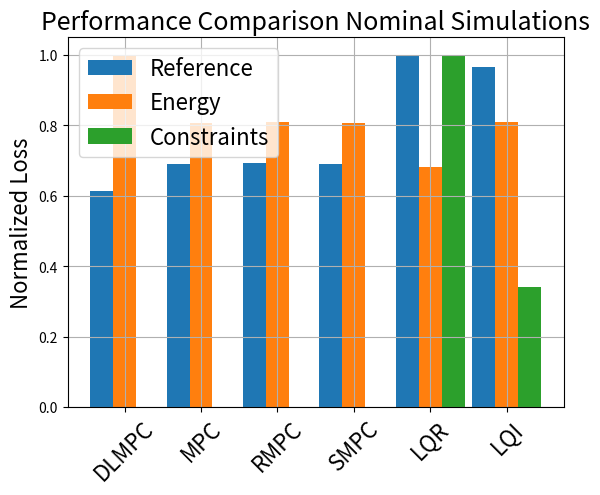
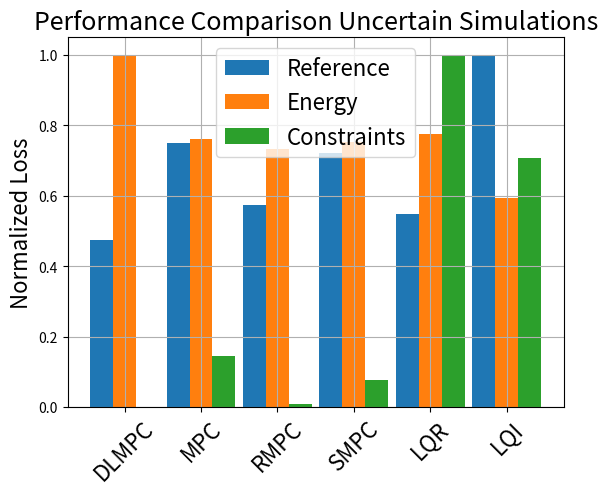
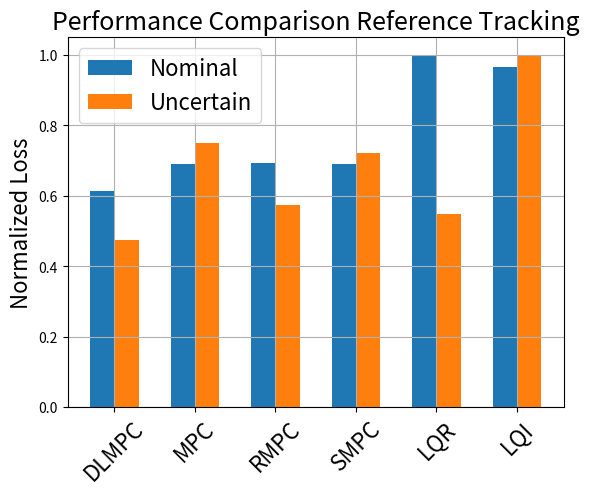
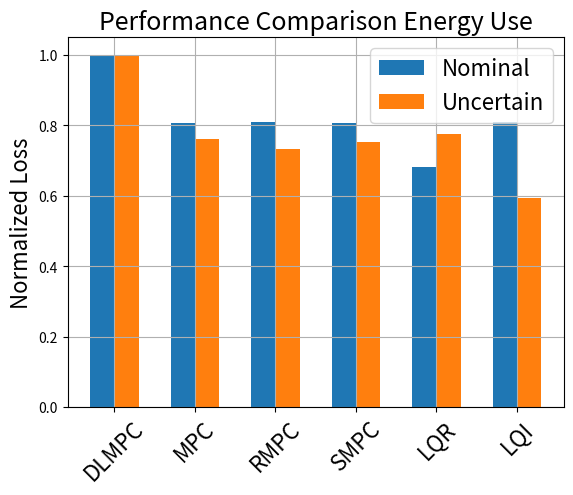
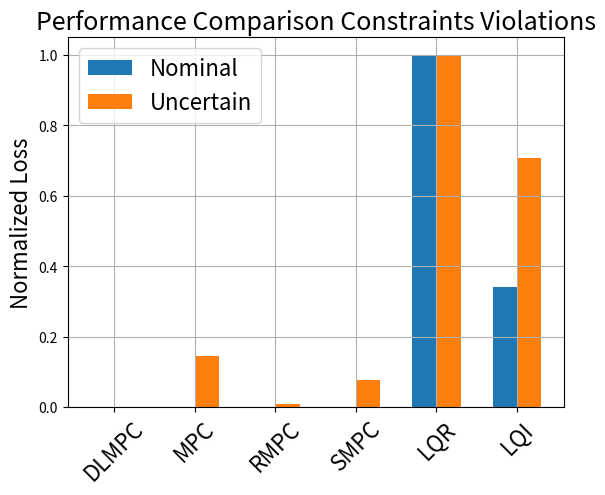

These charts were generated, in order, by the following Python code:
import matplotlib
import matplotlib.pyplot as plt
import numpy as np


def norm_max1(a):
    # Normalised [0,1]
    return a/np.max(a)

labels = ['DLMPC', 'MPC', 'RMPC', 'SMPC', 'LQR', 'LQI']
# normalized metric nominal simulation
MSE_ref_nominal = norm_max1(np.asarray([1.244, 1.398, 1.405, 1.398, 2.024, 1.954]))
MA_ene_nominal = norm_max1(np.asarray([1111, 897, 899, 897, 758, 899]))
MA_con_nominal = norm_max1(np.asarray([0.000, 0.000, 0.000, 0.000, 5.574, 1.893]))
# normalized metric simulation with parametric and additive uncertainties
MSE_ref_uncertain = norm_max1(np.asarray([2.355, 3.711, 2.839, 3.579, 2.711, 4.957]))
MA_ene_uncertain = norm_max1(np.asarray([1139, 866, 836, 856, 883, 676]))
MA_con_uncertain = norm_max1(np.asarray([0.000, 1.106, 0.066, 0.572, 7.567, 5.346]))

x = np.arange(len(labels))  # the label locations
width = 0.30  # the width of the bars

# NOMINAL SIMULATION
fig, ax = plt.subplots()
rects1 = ax.bar(x - width, MSE_ref_nominal, width, label='Reference')
rects2 = ax.bar(x, MA_ene_nominal, width, label='Energy')
rects3 = ax.bar(x + width, MA_con_nominal, width, label='Constraints')
ax.set_ylabel('Normalized Loss', fontsize=16)
ax.set_title('Performance Comparison Nominal Simulations', fontsize=18)
ax.set_xticks(x)
ax.set_xticklabels(labels, rotation=45, fontsize=16)
ax.grid()
ax.legend(fontsize=16)

# UNCERTAIN SIMULATION
fig, ax = plt.subplots()
rects1 = ax.bar(x - width, MSE_ref_uncertain, width, label='Reference')
rects2 = ax.bar(x, MA_ene_uncertain, width, label='Energy')
rects3 = ax.bar(x + width, MA_con_uncertain, width, label='Constraints')
ax.set_ylabel('Normalized Loss', fontsize=16)
ax.set_title('Performance Comparison Uncertain Simulations', fontsize=18)
ax.set_xticks(x)
ax.set_xticklabels(labels, rotation=45, fontsize=16)
ax.grid()
ax.legend(fontsize=16)



# REFERENCE TRACKING
fig, ax = plt.subplots()
rects1 = ax.bar(x - width/2, MSE_ref_nominal, width, label='Nominal')
rects2 = ax.bar(x + width/2, MSE_ref_uncertain, width, label='Uncertain')
ax.set_ylabel('Normalized Loss', fontsize=16)
ax.set_title('Performance Comparison Reference Tracking', fontsize=18)
ax.set_xticks(x)
ax.set_xticklabels(labels, rotation=45, fontsize=16)
ax.grid()
ax.legend(fontsize=16)

# ENERGY USE
fig, ax = plt.subplots()
rects1 = ax.bar(x - width/2, MA_ene_nominal, width, label='Nominal')
rects2 = ax.bar(x + width/2, MA_ene_uncertain, width, label='Uncertain')
ax.set_ylabel('Normalized Loss', fontsize=16)
ax.set_title('Performance Comparison Energy Use', fontsize=18)
ax.set_xticks(x)
ax.set_xticklabels(labels, rotation=45, fontsize=16)
ax.grid()
ax.legend(fontsize=16)

# CONSTRAINTS VIOLATIONS
fig, ax = plt.subplots()
rects1 = ax.bar(x - width/2, MA_con_nominal, width, label='Nominal')
rects2 = ax.bar(x + width/2, MA_con_uncertain, width, label='Uncertain')
ax.set_ylabel('Normalized Loss', fontsize=16)
ax.set_title('Performance Comparison Constraints Violations', fontsize=18)
ax.set_xticks(x)
ax.set_xticklabels(labels, rotation=45, fontsize=16)
ax.grid()
ax.legend(fontsize=16)